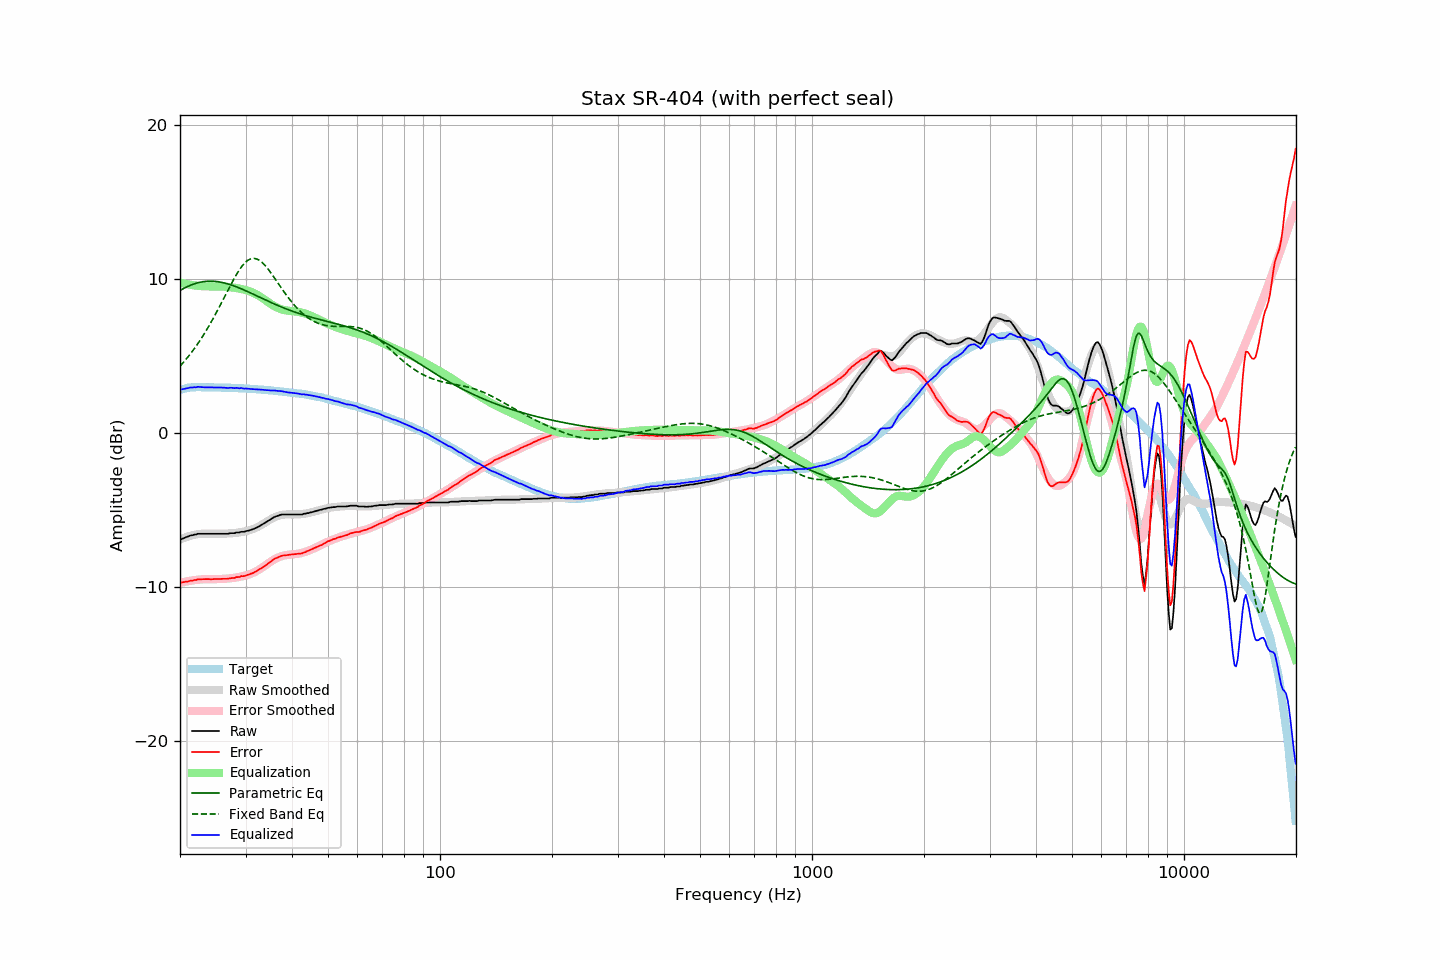

Values plotted in this chart, from the file beside it:
frequency, raw, error, smoothed, error_smoothed, equalization, parametric_eq, fixed_band_eq, equalized_raw, equalized_smoothed, target
20.00, -6.93, -9.71, -6.94, -9.75, 9.75, 9.24, 4.32, 2.82, 2.81, 2.79
20.20, -6.91, -9.72, -6.89, -9.72, 9.72, 9.30, 4.44, 2.81, 2.83, 2.82
20.40, -6.86, -9.70, -6.85, -9.70, 9.70, 9.35, 4.55, 2.84, 2.85, 2.85
20.61, -6.82, -9.68, -6.81, -9.67, 9.67, 9.41, 4.68, 2.86, 2.87, 2.86
20.81, -6.77, -9.66, -6.77, -9.65, 9.65, 9.46, 4.80, 2.89, 2.88, 2.89
21.02, -6.74, -9.66, -6.73, -9.63, 9.63, 9.51, 4.93, 2.90, 2.90, 2.92
21.23, -6.69, -9.62, -6.70, -9.62, 9.62, 9.55, 5.06, 2.93, 2.91, 2.93
21.44, -6.66, -9.60, -6.67, -9.60, 9.60, 9.60, 5.19, 2.94, 2.93, 2.94
21.66, -6.65, -9.60, -6.65, -9.58, 9.58, 9.64, 5.33, 2.94, 2.94, 2.95
21.87, -6.61, -9.56, -6.62, -9.57, 9.57, 9.67, 5.47, 2.96, 2.95, 2.95
22.09, -6.61, -9.57, -6.60, -9.56, 9.56, 9.70, 5.62, 2.95, 2.95, 2.96
22.31, -6.56, -9.52, -6.58, -9.54, 9.54, 9.73, 5.77, 2.99, 2.96, 2.96
22.54, -6.56, -9.52, -6.57, -9.53, 9.53, 9.76, 5.92, 2.97, 2.96, 2.96
22.76, -6.56, -9.52, -6.56, -9.52, 9.52, 9.78, 6.08, 2.96, 2.96, 2.96
22.99, -6.56, -9.51, -6.56, -9.51, 9.51, 9.80, 6.24, 2.96, 2.96, 2.95
23.22, -6.56, -9.50, -6.55, -9.51, 9.51, 9.81, 6.41, 2.95, 2.96, 2.95
23.45, -6.56, -9.50, -6.55, -9.50, 9.50, 9.82, 6.58, 2.95, 2.95, 2.95
23.69, -6.56, -9.50, -6.55, -9.50, 9.50, 9.83, 6.76, 2.95, 2.95, 2.95
23.92, -6.56, -9.50, -6.55, -9.50, 9.50, 9.84, 6.93, 2.94, 2.95, 2.95
24.16, -6.56, -9.51, -6.55, -9.50, 9.50, 9.84, 7.12, 2.94, 2.95, 2.95
24.40, -6.56, -9.51, -6.55, -9.50, 9.50, 9.84, 7.30, 2.94, 2.95, 2.95
24.65, -6.56, -9.50, -6.56, -9.50, 9.50, 9.83, 7.49, 2.94, 2.94, 2.94
24.89, -6.56, -9.50, -6.56, -9.50, 9.50, 9.82, 7.68, 2.94, 2.94, 2.94
25.14, -6.56, -9.50, -6.56, -9.50, 9.50, 9.81, 7.88, 2.94, 2.94, 2.94
25.39, -6.56, -9.50, -6.56, -9.50, 9.50, 9.80, 8.08, 2.94, 2.94, 2.94
25.65, -6.56, -9.50, -6.56, -9.50, 9.50, 9.78, 8.28, 2.94, 2.94, 2.94
25.91, -6.56, -9.48, -6.56, -9.49, 9.49, 9.76, 8.48, 2.93, 2.93, 2.93
26.16, -6.56, -9.48, -6.56, -9.49, 9.49, 9.74, 8.69, 2.93, 2.93, 2.93
26.43, -6.56, -9.48, -6.55, -9.48, 9.48, 9.71, 8.89, 2.92, 2.93, 2.92
26.69, -6.56, -9.48, -6.55, -9.47, 9.47, 9.69, 9.09, 2.91, 2.92, 2.92
26.96, -6.56, -9.48, -6.54, -9.46, 9.46, 9.66, 9.30, 2.90, 2.92, 2.92
27.23, -6.53, -9.45, -6.53, -9.45, 9.45, 9.62, 9.50, 2.92, 2.92, 2.92
27.50, -6.52, -9.44, -6.53, -9.44, 9.44, 9.59, 9.70, 2.92, 2.91, 2.92
27.77, -6.52, -9.43, -6.52, -9.43, 9.43, 9.56, 9.89, 2.91, 2.91, 2.91
28.05, -6.52, -9.42, -6.51, -9.41, 9.41, 9.52, 10.08, 2.89, 2.91, 2.91
28.33, -6.48, -9.37, -6.49, -9.40, 9.40, 9.48, 10.26, 2.92, 2.90, 2.89
28.62, -6.48, -9.37, -6.48, -9.38, 9.38, 9.44, 10.43, 2.90, 2.90, 2.89
28.90, -6.48, -9.37, -6.47, -9.36, 9.36, 9.40, 10.59, 2.88, 2.89, 2.89
29.19, -6.43, -9.31, -6.45, -9.34, 9.34, 9.35, 10.74, 2.91, 2.89, 2.88
29.48, -6.43, -9.31, -6.43, -9.31, 9.31, 9.31, 10.87, 2.89, 2.88, 2.89
29.78, -6.43, -9.30, -6.41, -9.29, 9.29, 9.26, 10.99, 2.86, 2.88, 2.88
30.08, -6.39, -9.26, -6.39, -9.26, 9.26, 9.22, 11.09, 2.87, 2.87, 2.87
30.38, -6.37, -9.23, -6.37, -9.23, 9.23, 9.17, 11.18, 2.86, 2.86, 2.86
30.68, -6.35, -9.21, -6.34, -9.19, 9.19, 9.12, 11.24, 2.85, 2.86, 2.86
30.99, -6.31, -9.15, -6.30, -9.16, 9.16, 9.07, 11.29, 2.85, 2.85, 2.85
31.30, -6.28, -9.12, -6.27, -9.11, 9.11, 9.02, 11.31, 2.84, 2.84, 2.84
31.61, -6.24, -9.08, -6.23, -9.07, 9.07, 8.98, 11.32, 2.83, 2.84, 2.84
31.93, -6.19, -9.02, -6.18, -9.01, 9.01, 8.93, 11.30, 2.83, 2.83, 2.83
32.24, -6.15, -8.96, -6.13, -8.96, 8.96, 8.88, 11.27, 2.81, 2.82, 2.82
32.57, -6.09, -8.90, -6.08, -8.90, 8.90, 8.83, 11.22, 2.81, 2.82, 2.81
32.89, -6.03, -8.84, -6.02, -8.83, 8.83, 8.78, 11.15, 2.80, 2.81, 2.81
33.22, -5.97, -8.77, -5.96, -8.76, 8.76, 8.73, 11.06, 2.79, 2.80, 2.80
33.55, -5.91, -8.70, -5.90, -8.69, 8.69, 8.68, 10.96, 2.78, 2.79, 2.80
33.89, -5.85, -8.63, -5.83, -8.62, 8.62, 8.63, 10.85, 2.77, 2.78, 2.78
34.23, -5.78, -8.56, -5.77, -8.54, 8.54, 8.58, 10.73, 2.77, 2.77, 2.78
34.57, -5.71, -8.47, -5.70, -8.47, 8.47, 8.53, 10.60, 2.76, 2.76, 2.77
34.92, -5.65, -8.40, -5.64, -8.40, 8.40, 8.49, 10.46, 2.75, 2.75, 2.75
35.27, -5.58, -8.33, -5.58, -8.33, 8.33, 8.44, 10.32, 2.75, 2.74, 2.75
35.62, -5.51, -8.24, -5.53, -8.26, 8.26, 8.39, 10.17, 2.76, 2.73, 2.73
35.97, -5.46, -8.18, -5.48, -8.20, 8.20, 8.35, 10.02, 2.75, 2.72, 2.72
... 635 more rows
